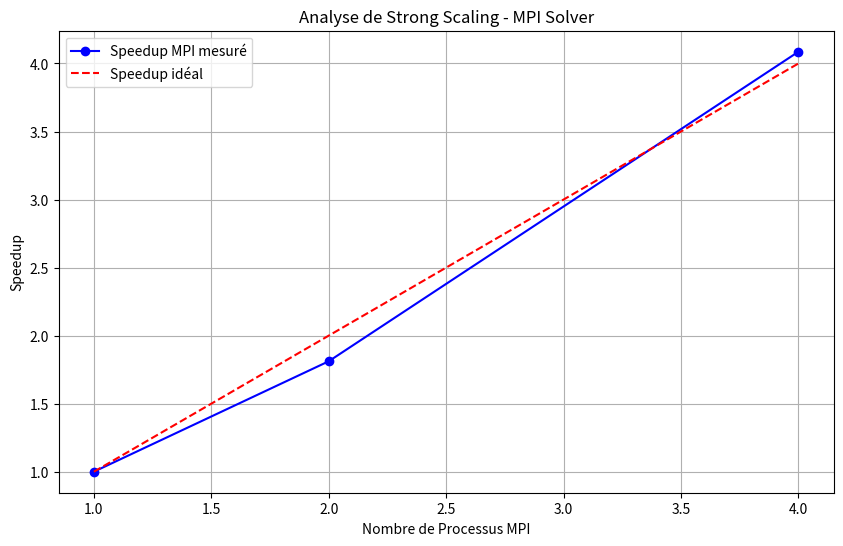

Python code for this plot:
import matplotlib.pyplot as plt

# 1. Données réelles MPI (1000 steps) issues de ton terminal
processus = [1, 2, 4]
temps_total = [1.248739, 0.689287, 0.305589]
temps_calcul = [1.242789, 0.663409, 0.266822]
temps_comm = [0.005680, 0.025678, 0.038610]

# 2. Calcul du Speedup et de l'Efficacité
t1 = temps_total[0]
speedup = [t1 / tn for tn in temps_total]
efficacite = [(s / n) * 100 for s, n in zip(speedup, processus)]

# 3. Affichage du tableau dans le terminal
print(f"{'Procs':<6} | {'Total (s)':<10} | {'Calcul (s)':<10} | {'Comm (s)':<10} | {'Speedup':<8} | {'Eff (%)':<8}")
print("-" * 75)
for i in range(len(processus)):
    print(f"{processus[i]:<6} | {temps_total[i]:<10.4f} | {temps_calcul[i]:<10.4f} | {temps_comm[i]:<10.4f} | {speedup[i]:<8.2f} | {efficacite[i]:<8.1f}%")

# 4. Création du graphique de Speedup
plt.figure(figsize=(10, 6))
plt.plot(processus, speedup, marker='o', color='blue', label='Speedup MPI mesuré')
plt.plot(processus, processus, linestyle='--', color='red', label='Speedup idéal')

plt.xlabel('Nombre de Processus MPI')
plt.ylabel('Speedup')
plt.title('Analyse de Strong Scaling - MPI Solver')
plt.legend()
plt.grid(True)

# 5. SAUVEGARDE de l'image (important pour le cluster !)
plt.savefig('scaling_mpi.png')
print("\nImage sauvegardée : scaling_mpi.png")
